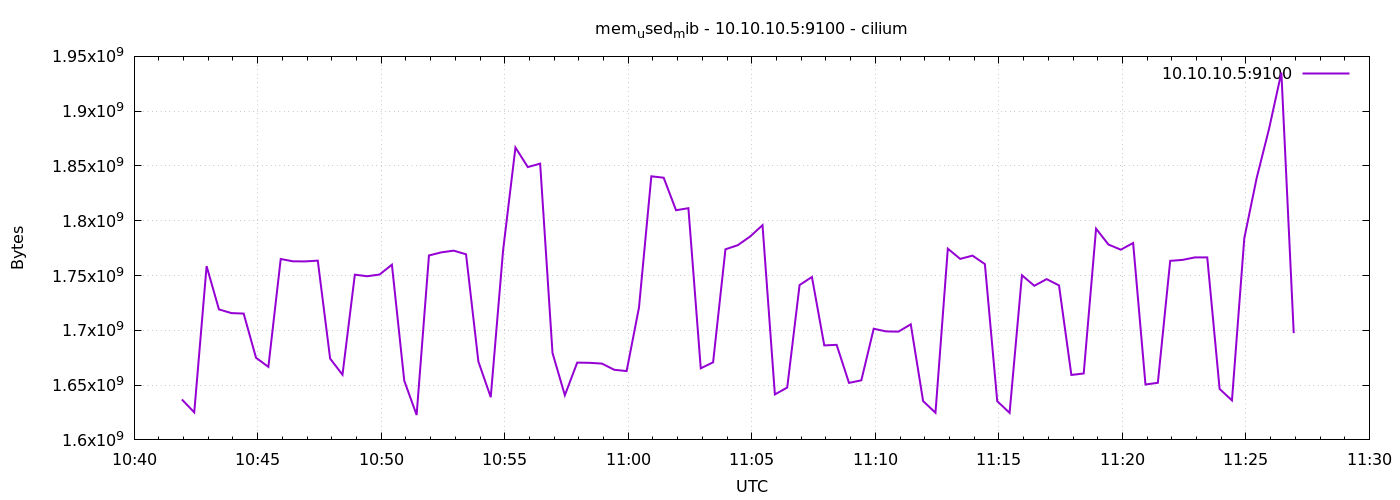

Values plotted in this chart, from the file beside it:
1776940916	1636900864
1776940946	1625108480
1776940976	1758556160
1776941006	1719083008
1776941036	1715728384
1776941066	1715277824
1776941096	1674948608
1776941126	1666670592
1776941156	1765097472
1776941186	1762959360
1776941216	1762906112
1776941246	1763590144
1776941276	1674170368
1776941306	1659502592
1776941336	1750794240
1776941366	1749356544
1776941396	1750917120
1776941426	1759903744
1776941456	1654009856
1776941486	1622728704
1776941516	1768304640
1776941546	1771155456
1776941576	1772707840
1776941606	1769390080
1776941636	1671483392
1776941666	1638989824
1776941696	1772945408
1776941726	1866833920
1776941756	1848987648
1776941786	1852129280
1776941816	1679323136
1776941846	1640775680
1776941876	1670533120
1776941906	1670336512
1776941936	1669636096
1776941966	1663991808
1776941996	1662816256
1776942026	1720774656
1776942056	1840566272
1776942086	1839263744
1776942116	1809588224
1776942146	1811476480
1776942176	1665323008
1776942206	1670832128
1776942236	1773944832
1776942266	1777713152
1776942296	1785638912
1776942326	1795956736
1776942356	1641508864
1776942386	1647796224
1776942416	1741344768
1776942446	1748672512
1776942476	1686224896
1776942506	1686749184
1776942536	1652027392
1776942566	1654398976
1776942596	1701457920
1776942626	1699024896
1776942656	1698799616
1776942686	1705492480
1776942716	1635418112
... 30 more rows
